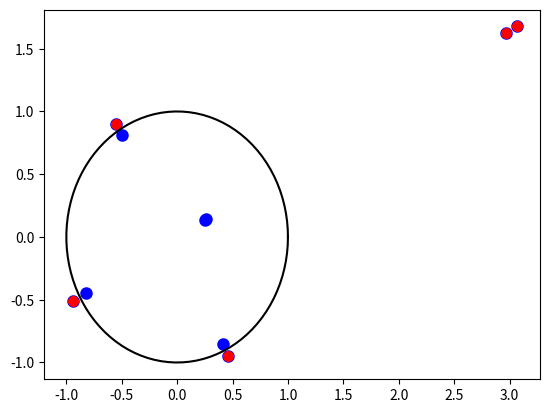
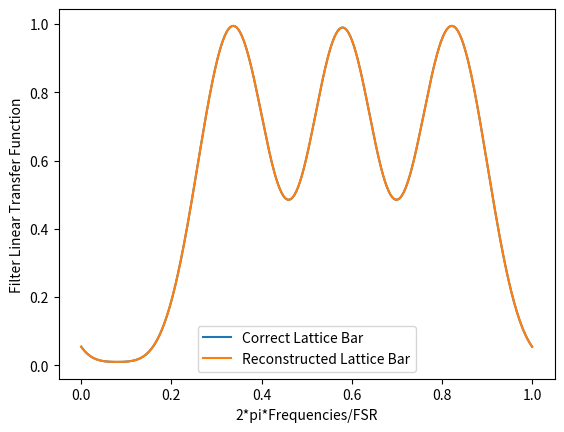

These charts were generated, in order, by the following Python code:
"""
Code Improved 2024/01/14
Author Mattia
"""

import matplotlib.pyplot as plt
import numpy as np


def calculate_next_layer(lattice_order, a, b, k, phi, n):
    """
    Uses the value of the previous An Bn polynomial to calculate An+1 Bn+1
    :param lattice_order: Order of the lattice. Uses to create vectors of correct size
    :param a: polynomial A of order n in matrix formula
    :param b: polynomial B of order n in matrix formula
    :param k: Power ratio of the n coupler
    :param phi: Extra phases of the n unbalance
    :param n: Index of the layer considered starting from 0
    :return: Polynomial A and B of order n+1 in matrix formula
    """
    coefficient_order = lattice_order + 1
    new_a = np.zeros(coefficient_order, dtype=np.complex128)
    new_b = np.zeros(coefficient_order, dtype=np.complex128)

    # Equation 50 and 51 Madsen
    if n == 0:
        new_a[0] = np.sqrt(1-k)*np.exp(-phi*1j)
        new_b[0] = np.sqrt(k)*np.exp(-phi*1j)
    else:
        for i in range(n+1):
            new_a[i] = np.sqrt(1-k)*np.exp(-phi*1j)*a[i-1] - np.sqrt(k)*b[i]
            new_b[i] = np.sqrt(k)*np.exp(-phi*1j)*a[i-1]   + np.sqrt(1-k)*b[i]
    return new_a, new_b

def calculate_transfer_function(lattice_order, ks, phis):
    """
    Calculate the current transfer function of the filter, given certain ks and phis
    :param lattice_order: Order of the lattice. Uses to create vectors of correct sizes and to iterate the right number of times
    :param ks: Power ratio of all the couplers of the lattice.
    :param phis: Extra phases of the n unbalance of the lattice.
    :return: Polynomial A and B that describes the whole lattice.
    """

    coefficient_order = lattice_order+1
    a = np.zeros((coefficient_order, coefficient_order), dtype=np.complex128)  # Different vector A(z). Each A(z) = A[0] + A[1]*z^-1 + A[2]*z^-2 ...
    b = np.zeros((coefficient_order, coefficient_order), dtype=np.complex128)  # Different vector B(z). Each B(z) = B[0] + B[1]*z^-1 + B[2]*z^-2 ...
    a[0], b[0] = calculate_next_layer(lattice_order, [], [], ks[0], phis[0], 0)
    for i in range(lattice_order):
        a[i+1], b[i+1] = calculate_next_layer(lattice_order, a[i], b[i], ks[i+1], phis[i+1], i+1)
    return a, b

def calculate_prev_layer(lattice_order, a, b, n):
    """
    Calculate the value of An-1 Bn-1 kn-1 and phi-1 to obtain the wanted An Bn polynomial
    :param lattice_order: Order of the lattice.
    :param a: An polynomial of order n+1 in matrix formula
    :param b: Bn polynomial of order n+1 in matrix formula
    :param n: index of the layer considered
    :return: Power ratio, Phase and Polynomial A and B of order n-1 in matrix formula
    """
    # K Calculation: Equation 60 Madsen
    if a[n] != 0:
        r = np.abs(b[n]/a[n])**2
        k = r/(1+r)
    else:
        k = 1

    # Bn-1 calculation: Equation 62 Madsen
    coefficient_order = lattice_order + 1
    prev_b = np.zeros(coefficient_order, dtype=np.complex128)
    for i in range(lattice_order):
        prev_b[i] = -a[i] * np.sqrt(k) + b[i] * np.sqrt(1-k)

    # Phi calculation: Equation 65 Madsen
    a_tilda = np.sqrt(1 - k) * a[n] + np.sqrt(k) * b[n]
    if -n < lattice_order + 1:
        phi = -np.angle(a_tilda) + np.angle(prev_b[n-1])
    else:
        phi = -np.angle(a_tilda)

    # An-1 calculation: Equation 61 Madsen
    prev_a = np.zeros(coefficient_order, dtype=np.complex128)
    for i in range(lattice_order):
        prev_a[i] = (a[i + 1] * np.sqrt(1 - k) + b[i + 1] * np.sqrt(k)) * np.exp(phi * 1j)

    return k, phi, prev_a, prev_b

def reverse_transfer_function(a_n, b_n):
    """
    Calculate the list of all couplers and extra phases needed for obtaining An Bn polynomials at the end of the lattice
    :param a_n: Polynomial A of order n in matrix formula
    :param b_n: Polynomial B of order n in matrix formula
    :return: Power ratio, Phase and Polynomial A and B that describes the whole lattice.
    """
    coefficient_order = len(a_n)
    ks = np.zeros(coefficient_order)
    phis = np.zeros(coefficient_order)
    a = np.zeros((coefficient_order, coefficient_order), dtype=np.complex128)  # Different vector A(z). Each A(z) = A[0] + A[1]*z^-1 + A[2]*z^-2 ...
    b = np.zeros((coefficient_order, coefficient_order), dtype=np.complex128)  # Different vector B(z). Each B(z) = B[0] + B[1]*z^-1 + B[2]*z^-2 ...
    a[-1] = a_n
    b[-1] = b_n
    for i in range(coefficient_order):
        if i != coefficient_order - 1:
            ks[-i - 1], phis[-i - 1], a[-i - 2], b[-i - 2] = calculate_prev_layer(coefficient_order - 1, a[-i - 1], b[-i - 1], -i - 1)
        else:
            ks[-i - 1], phis[-i - 1], _, _ = calculate_prev_layer(coefficient_order - 1, a[-i - 1], b[-i - 1], -i - 1)
    return ks, phis, a, b


def find_valid_b(lattice_order, a, gamma=1, to_plot=False):
    """
    Return a valid cross output given a wanted bar output (a)
    :param lattice_order: Order of the lattice.
    :param a: Polynomial A of order n in matrix formula
    :param gamma: losses (not yet implemented)
    :param to_plot: Boolean to decide if you want to see the roots of the polynomial B
    :return: Return a valid cross output given a wanted bar output (a)
    """
    # Total Phase of last polynomial
    phi = -np.angle(a[-1])

    # B*Br Product: Equation 66 Madsen
    a_reverse = np.conjugate(a[::-1]) * np.exp(-1j * phi)
    product_b_br = -np.polymul(a, a_reverse)
    product_b_br[lattice_order] += np.exp(-1j * phi)

    # Find the B Br roots
    b_br_roots = np.roots(product_b_br[::-1]) # Remember I define the polynomial opposite to numpy

    # Couple the B Br roots (depending on the gamma circle)
    b_br_roots_coupled_index = []
    for root in b_br_roots:
        b_roots_close = np.isclose(np.abs(b_br_roots)*np.abs(root)*np.exp(1j*(np.angle(b_br_roots)-np.angle(root))), gamma)
        b_roots_close_index = np.argmax(b_roots_close)
        b_br_roots_coupled_index.append(b_roots_close_index)

    # Chose the B root with minimal magnitude
    b_roots_index = []
    for r, root in enumerate(b_br_roots):
        if (r not in b_roots_index) and (b_br_roots_coupled_index[r] not in b_roots_index):
            coupled_root = b_br_roots[b_br_roots_coupled_index[r]]

            # Decide which root has minimal magnitude and add it to the final roots
            if np.abs(root) > np.abs(coupled_root):
                b_roots_index.append(r)
            else:
                b_roots_index.append(b_br_roots_coupled_index[r])
    b_roots_index = np.array(b_roots_index, dtype=int)
    b_roots = b_br_roots[b_roots_index]

    #Take polynomial by roots
    b = np.poly(b_roots)
    b = b[::-1] # Remember I define the polynomial opposite to numpy

    # Normalize the output
    alpha = np.sqrt(-(a[0] * a[-1]) / (b[0] * b[-1]))
    b *= alpha

    # Plot roots if wanted
    if to_plot:
        plt.figure(1)
        # Total B B_reverse roots
        plot_roots(product_b_br, color='blue', width=3, unit_circle=True)

        # Only B roots
        plot_roots(b, color='red', width=2)

    return b


def plot_roots(a, color="red", width=2, unit_circle=False):
    """
    :param a: polynomial you want to plot.
    :param color: color of the points.
    :param width: radius of the points.
    :param unit_circle: boolean to decide if you want to plot also the unit circle
    """
    for root in np.roots(a[::-1]):
        plt.scatter(np.real(root), np.imag(root), color=color, linewidths=width)

    # Unit Circle
    if unit_circle:
        t = np.linspace(0, np.pi * 2, 100)
        x_circle = np.cos(t)
        y_circle = np.sin(t)
        plt.plot(x_circle, y_circle, color='black')
    plt.grid()

# Lattice Parameters
Lattice_Order = 5
Ks = [0.5, 0.5, 0.4, 0.5, 0.5, 0.5]      # np.ones(Lattice_Order + 1) * 0.5
Phis = [0, 0.5, 0.5, 0.5, 0.5, 0.5]                # np.ones(Lattice_Order + 1) * 0.5
Phis[0] -= np.sum(Phis)
As, Bs = calculate_transfer_function(Lattice_Order, Ks, Phis)

# Entering from top (Xin = 1, Yin = 0)
n_points = 500
bar = np.zeros(n_points, dtype=np.complex128)
cross = np.zeros(n_points, dtype=np.complex128)
x = np.linspace(0, 1, n_points)
for fourier_coefficient in range(0, Lattice_Order+1):
    bar = bar + np.exp(fourier_coefficient * 2j * np.pi * x) * As[-1][fourier_coefficient]
    cross = cross - np.exp(fourier_coefficient * 2j * np.pi * x) * Bs[-1][fourier_coefficient] * np.exp(1j)
plt.figure(10)
plt.plot(x, np.abs(bar)**2, label="Correct Lattice Bar")
# plt.plot(x, np.abs(cross)**2, label="Correct Lattice Cross")
plt.xlabel("2*pi*Frequencies/FSR")
plt.ylabel("Filter Linear Transfer Function")
plt.grid()
plt.legend()

# Reverse Layer. Bs now is unknown!
Target_As = As[-1]
Target_Bs = find_valid_b(Lattice_Order, Target_As, to_plot=True)
Ks_estimate, Phis_estimate, As_estimate, Bs_estimate = reverse_transfer_function(Target_As, Target_Bs)
As_recalculated, Bs_recalculated = calculate_transfer_function(Lattice_Order, Ks_estimate, Phis_estimate)
bar_estimate = np.zeros(n_points, dtype=np.complex128)
for fourier_coefficient in range(0, Lattice_Order+1):
    bar_estimate = bar_estimate + np.exp(fourier_coefficient * 2j * np.pi * x) * As_recalculated[-1][fourier_coefficient]
plt.figure(10)
plt.plot(x, np.abs(bar_estimate)**2, label="Reconstructed Lattice Bar")
plt.xlabel("2*pi*Frequencies/FSR")
plt.ylabel("Filter Linear Transfer Function")
plt.grid()
plt.legend()

